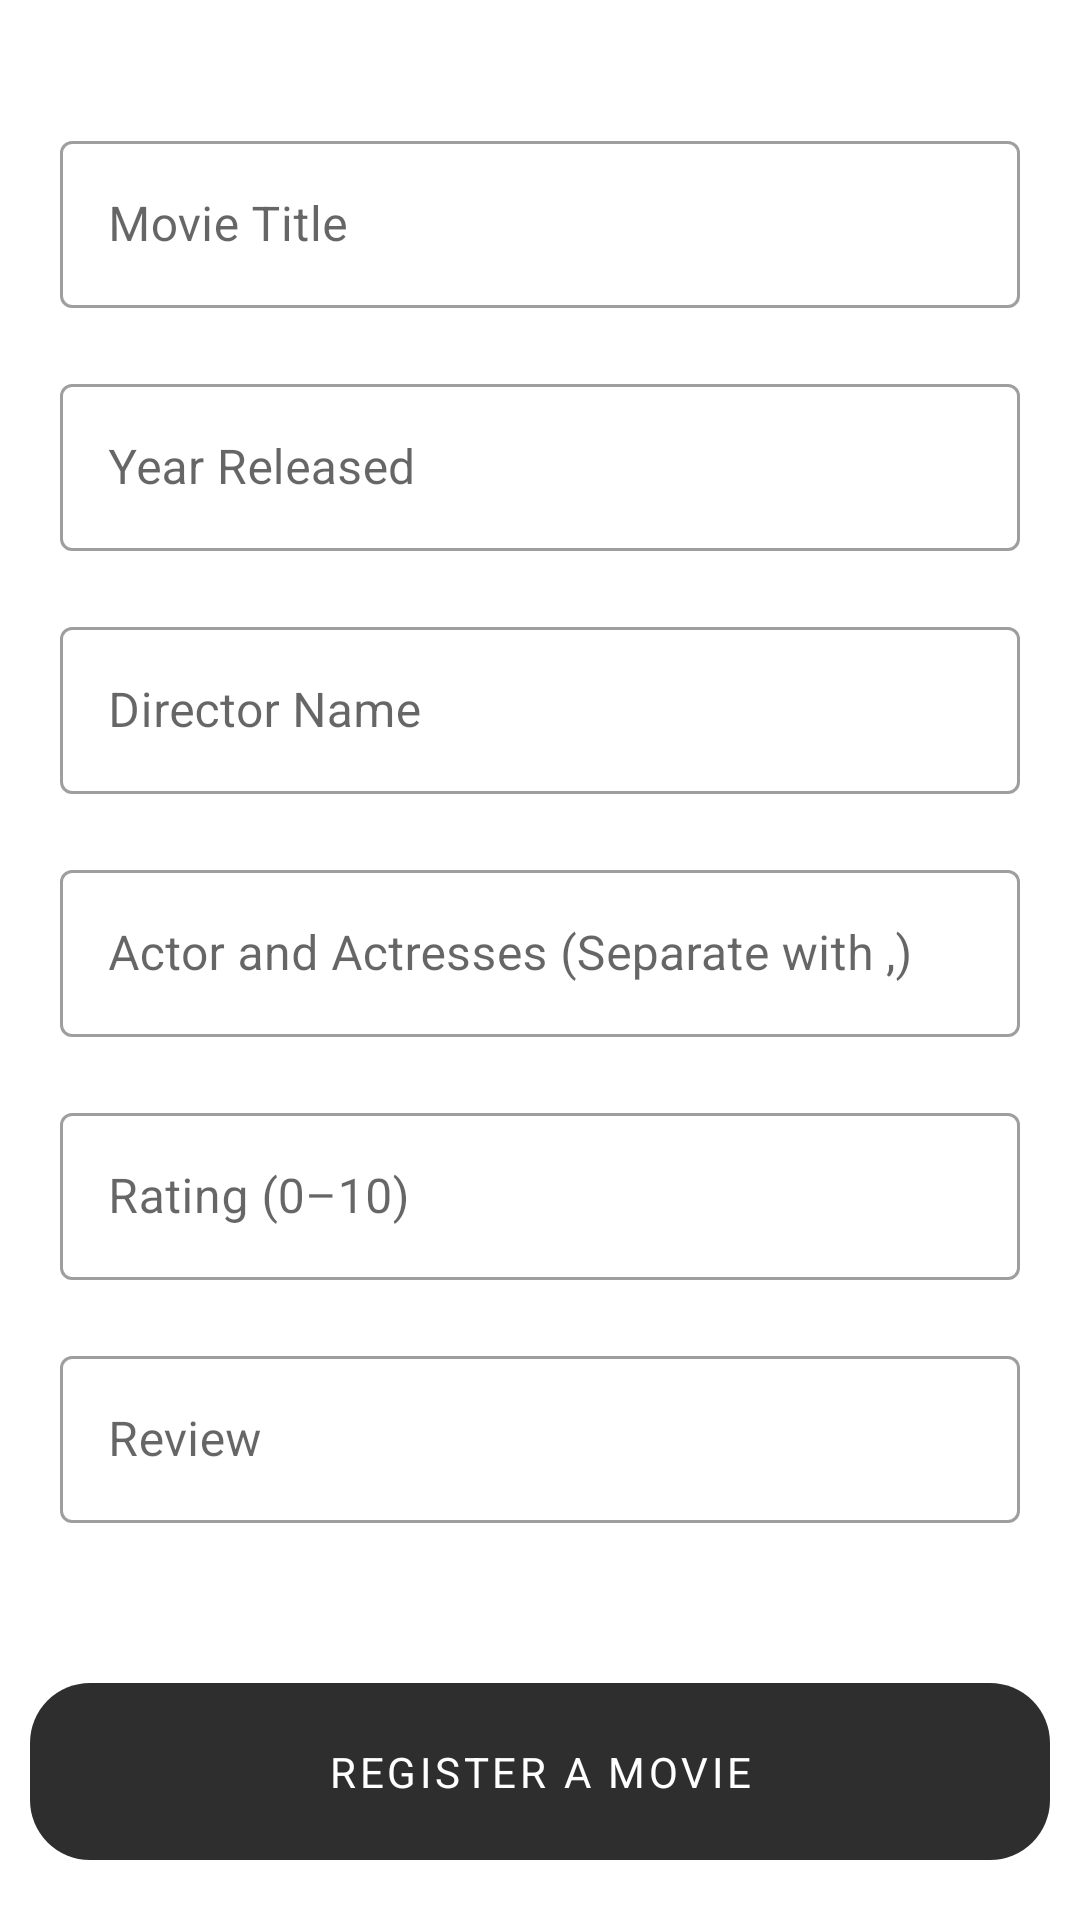

This screen was rendered from an Android layout file. Write that file and the resources it references.
<!-- AndroidManifest.xml: application theme Theme.CinemaApplication -->
<!-- res/layout/activity_register.xml -->
<?xml version="1.0" encoding="utf-8"?>
<ScrollView xmlns:android="http://schemas.android.com/apk/res/android"
    xmlns:app="http://schemas.android.com/apk/res-auto"
    xmlns:tools="http://schemas.android.com/tools"
    android:layout_width="match_parent"
    android:layout_height="match_parent"
    android:fillViewport="true"
    tools:context=".RegisterActivity">

    <androidx.constraintlayout.widget.ConstraintLayout
        android:layout_width="match_parent"
        android:layout_height="wrap_content">

        <LinearLayout
            android:id="@+id/linearLayout"
            android:layout_width="0dp"
            android:layout_height="wrap_content"
            android:layout_marginLeft="20dp"
            android:layout_marginRight="20dp"
            app:layout_constraintBottom_toBottomOf="parent"
            app:layout_constraintEnd_toEndOf="parent"
            app:layout_constraintStart_toStartOf="parent"
            app:layout_constraintTop_toTopOf="parent"
            app:layout_constraintVertical_bias="0.24000001"
            android:orientation="vertical">

            <com.google.android.material.textfield.TextInputLayout

                android:id="@+id/titleTextField"
                style="@style/Widget.MaterialComponents.TextInputLayout.OutlinedBox"
                android:layout_width="match_parent"
                android:layout_height="wrap_content"
                android:hint="@string/register_title_textbox_label">

                <com.google.android.material.textfield.TextInputEditText
                    android:layout_width="match_parent"
                    android:layout_height="wrap_content"
                    android:inputType="text"
                    android:maxLines="1"
                    android:digits="abcdefghijklmnopqrstuvwxyzABCDEFGHIJKLMNOPQRSTUVWXYZ1234567890 "/>

            </com.google.android.material.textfield.TextInputLayout>

            <com.google.android.material.textfield.TextInputLayout
                android:id="@+id/yearTextField"
                style="@style/Widget.MaterialComponents.TextInputLayout.OutlinedBox"
                android:layout_width="match_parent"
                android:layout_height="match_parent"
                android:hint="@string/register_year_textbox_label"
                android:paddingTop="20dp">

                <com.google.android.material.textfield.TextInputEditText
                    android:layout_width="match_parent"
                    android:layout_height="wrap_content"
                    android:inputType="number"
                    android:maxLength="4"/>

            </com.google.android.material.textfield.TextInputLayout>

            <com.google.android.material.textfield.TextInputLayout
                android:id="@+id/directorTextField"
                style="@style/Widget.MaterialComponents.TextInputLayout.OutlinedBox"
                android:layout_width="match_parent"
                android:layout_height="match_parent"
                android:hint="@string/register_director_textbox_label"
                android:paddingTop="20dp">

                <com.google.android.material.textfield.TextInputEditText
                    android:layout_width="match_parent"
                    android:layout_height="wrap_content"
                    android:inputType="text"
                    android:maxLines="1"
                    android:digits="abcdefghijklmnopqrstuvwxyzABCDEFGHIJKLMNOPQRSTUVWXYZ "/>


            </com.google.android.material.textfield.TextInputLayout>

            <com.google.android.material.textfield.TextInputLayout
                android:id="@+id/actorAndActressTextField"
                style="@style/Widget.MaterialComponents.TextInputLayout.OutlinedBox"
                android:layout_width="match_parent"
                android:layout_height="match_parent"
                android:hint="@string/register_actor_actress_textbox_label"
                android:paddingTop="20dp">

                <com.google.android.material.textfield.TextInputEditText
                    android:layout_width="match_parent"
                    android:layout_height="wrap_content"
                    android:inputType="text"
                    android:maxLines="1"
                    android:digits="abcdefghijklmnopqrstuvwxyzABCDEFGHIJKLMNOPQRSTUVWXYZ, "/>


            </com.google.android.material.textfield.TextInputLayout>

            <com.google.android.material.textfield.TextInputLayout
                android:id="@+id/ratingTextField"
                style="@style/Widget.MaterialComponents.TextInputLayout.OutlinedBox"
                android:layout_width="match_parent"
                android:layout_height="match_parent"
                android:hint="@string/register_rating_textbox_label"
                android:paddingTop="20dp">

                <com.google.android.material.textfield.TextInputEditText
                    android:layout_width="match_parent"
                    android:layout_height="wrap_content"
                    android:inputType="number"
                    android:maxLength="2"/>

            </com.google.android.material.textfield.TextInputLayout>

            <com.google.android.material.textfield.TextInputLayout
                android:id="@+id/reviewTextField"
                style="@style/Widget.MaterialComponents.TextInputLayout.OutlinedBox"
                android:layout_width="match_parent"
                android:layout_height="match_parent"
                android:hint="@string/register_review_textbox_label"
                android:paddingTop="20dp">

                <com.google.android.material.textfield.TextInputEditText
                    android:layout_width="match_parent"
                    android:layout_height="wrap_content" />

            </com.google.android.material.textfield.TextInputLayout>

        </LinearLayout>

        <com.google.android.material.button.MaterialButton
            android:id="@+id/registerMovieButton"
            style="@style/Widget.MaterialComponents.Button.TextButton"
            android:layout_width="0dp"
            android:layout_height="wrap_content"
            android:layout_margin="10dp"
            android:textColor="@color/white"
            android:padding="20dp"
            android:text="@string/home_register_button_label"
            android:onClick="registerMovie"
            app:backgroundTint="@color/grey_black"
            app:cornerRadius="20dp"
            app:layout_constraintBottom_toBottomOf="parent"
            app:layout_constraintEnd_toEndOf="parent"
            app:layout_constraintHorizontal_bias="1.0"
            app:layout_constraintStart_toStartOf="parent"
            app:layout_constraintTop_toBottomOf="@+id/linearLayout"
            app:layout_constraintVertical_bias="0.90" />

    </androidx.constraintlayout.widget.ConstraintLayout>
</ScrollView>
<!-- resources referenced by this layout -->
<resources>
  <color name="grey_black">#2E2E2E</color>
  <color name="white">#FFFFFFFF</color>
  <string name="home_register_button_label">Register a Movie</string>
  <string name="register_actor_actress_textbox_label">Actor and Actresses (Separate with ",")</string>
  <string name="register_director_textbox_label">Director Name</string>
  <string name="register_rating_textbox_label">Rating (0–10)</string>
  <string name="register_review_textbox_label">Review</string>
  <string name="register_title_textbox_label">Movie Title</string>
  <string name="register_year_textbox_label">Year Released</string>
  <style name="Theme.CinemaApplication" parent="Theme.MaterialComponents.Light.DarkActionBar">
          
          <item name="colorPrimary">@color/grey_black</item>
          
          <item name="android:statusBarColor" tools:targetApi="l">@color/dark_yellow</item>
  
          <item name="fontFamily">@font/poppins</item>
  
          
          <item name="colorAccent">@color/yellow</item>
      </style>
  <color name="dark_yellow">#978700</color>
  <color name="yellow">#FFC107</color>
</resources>
